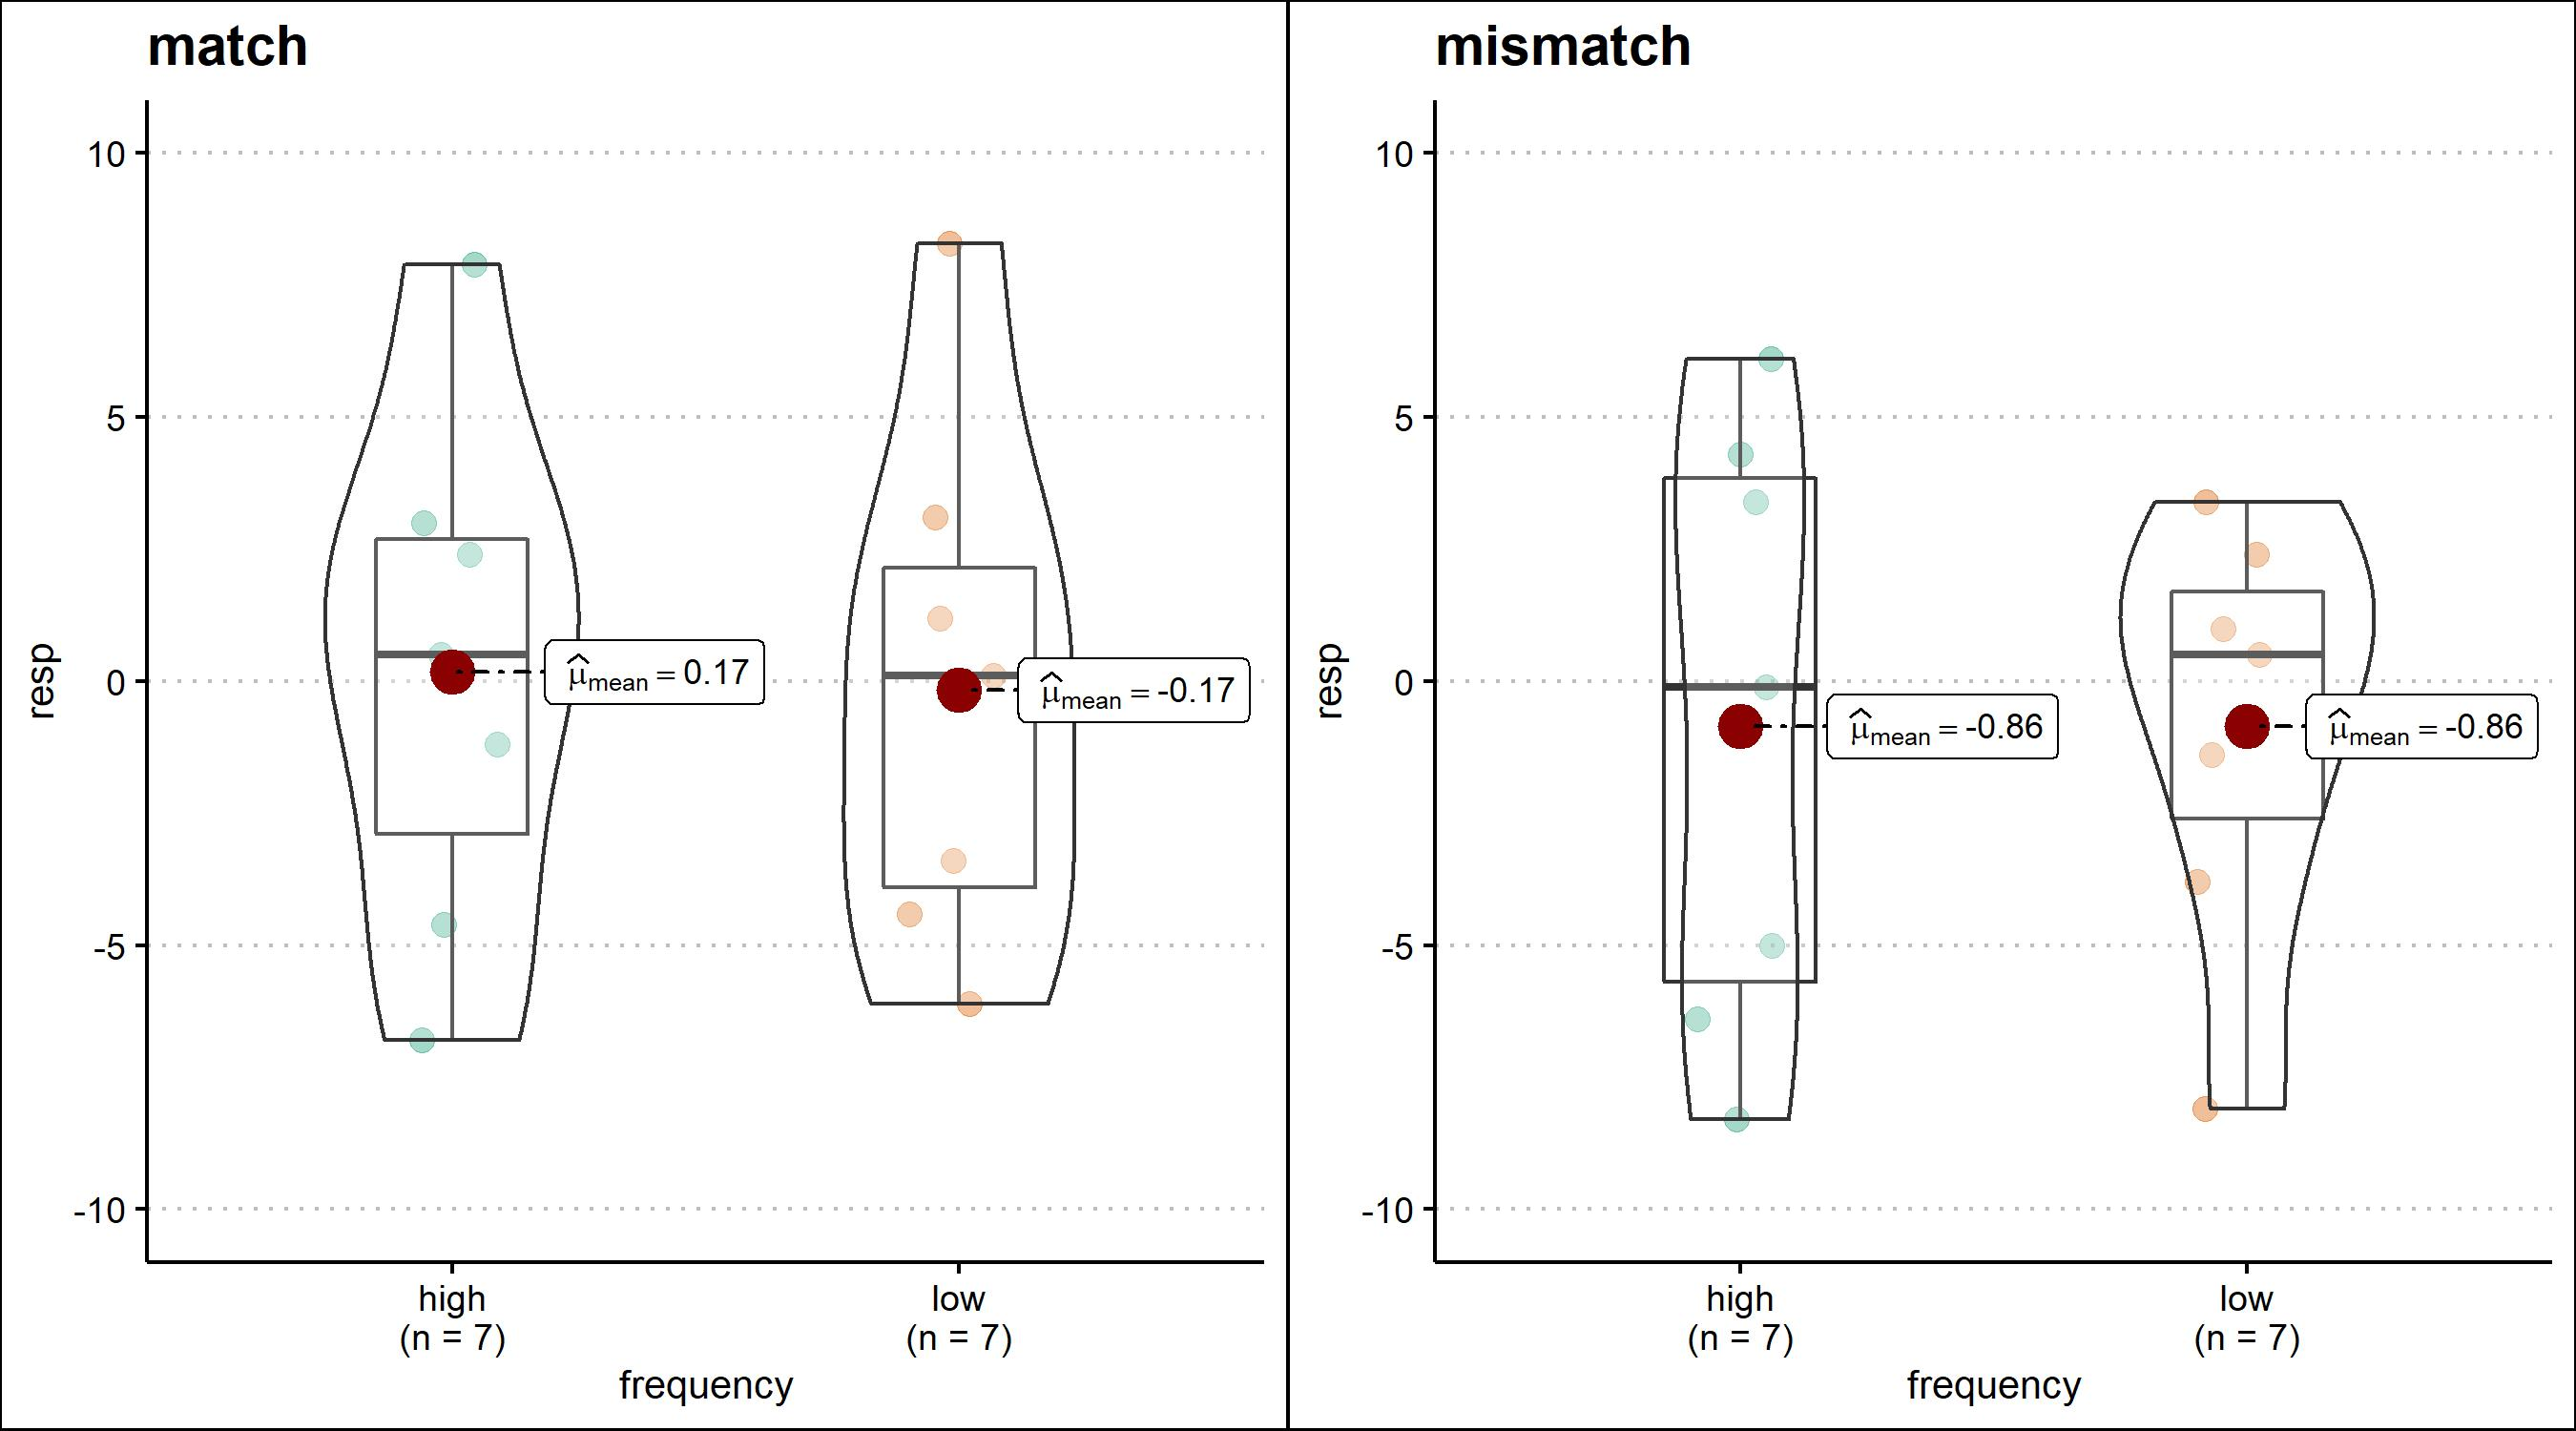

Values plotted in this chart, from the file beside it:
task, subjID, trial, resp, labelPresented, frequency, trialType
Contingency judgement test, 3568942, 1, -6, wug, high, match
Contingency judgement test, 3568942, 2, 6, tob, low, match
Contingency judgement test, 3568942, 3, 0, tob, low, match
Contingency judgement test, 3568942, 4, 5, wug, low, match
Contingency judgement test, 3568942, 5, 3, wug, low, mismatch
Contingency judgement test, 3568942, 6, 8, tob, high, mismatch
Contingency judgement test, 3568942, 7, 5, wug, low, match
Contingency judgement test, 3568942, 8, -3, wug, high, match
Contingency judgement test, 3568942, 9, 4, tob, low, mismatch
Contingency judgement test, 3568942, 10, 5, tob, high, match
Contingency judgement test, 3568942, 11, 2, wug, low, match
Contingency judgement test, 3568942, 12, 1, wug, high, mismatch
Contingency judgement test, 3568942, 13, 5, tob, high, mismatch
Contingency judgement test, 3568942, 14, -2, tob, low, mismatch
Contingency judgement test, 3568942, 15, -2, wug, high, match
Contingency judgement test, 3568942, 16, 6, wug, high, mismatch
Contingency judgement test, 3568942, 17, -3, wug, low, mismatch
Contingency judgement test, 3568942, 18, 4, tob, low, match
Contingency judgement test, 3568942, 19, -3, tob, low, mismatch
Contingency judgement test, 3568942, 20, 5, tob, low, match
Contingency judgement test, 3568942, 21, 3, wug, high, mismatch
Contingency judgement test, 3568942, 22, 3, wug, low, match
Contingency judgement test, 3568942, 23, -3, wug, high, match
Contingency judgement test, 3568942, 24, -4, tob, high, match
Contingency judgement test, 3568942, 25, 4, tob, high, mismatch
Contingency judgement test, 3568942, 26, -4, wug, low, mismatch
Contingency judgement test, 3568942, 27, 6, wug, high, mismatch
Contingency judgement test, 3568942, 28, 5, tob, low, mismatch
Contingency judgement test, 3568942, 29, -3, wug, low, match
Contingency judgement test, 3568942, 30, 4, tob, low, match
Contingency judgement test, 3568942, 31, 4, wug, low, mismatch
Contingency judgement test, 3568942, 32, 4, wug, high, match
Contingency judgement test, 3568942, 33, 5, tob, high, match
Contingency judgement test, 3568942, 34, 4, tob, low, mismatch
Contingency judgement test, 3568942, 35, -3, wug, low, mismatch
Contingency judgement test, 3568942, 36, 4, tob, high, mismatch
Contingency judgement test, 3568942, 37, 4, tob, high, match
Contingency judgement test, 3568942, 38, 5, tob, high, match
Contingency judgement test, 3568942, 39, 4, wug, high, mismatch
Contingency judgement test, 3568942, 40, 2, tob, high, mismatch
Contingency judgement test, 3568637, 1, 6, tob, high, match
Contingency judgement test, 3568637, 2, -7, tob, high, mismatch
Contingency judgement test, 3568637, 3, 7, wug, low, mismatch
Contingency judgement test, 3568637, 4, 6, tob, high, match
Contingency judgement test, 3568637, 5, 8, wug, high, mismatch
Contingency judgement test, 3568637, 6, 0, tob, low, mismatch
Contingency judgement test, 3568637, 7, 6, wug, high, mismatch
Contingency judgement test, 3568637, 8, -5, tob, low, mismatch
Contingency judgement test, 3568637, 9, 6, wug, high, match
Contingency judgement test, 3568637, 10, 6, tob, low, match
Contingency judgement test, 3568637, 11, 0, tob, low, match
Contingency judgement test, 3568637, 12, -4, wug, high, mismatch
Contingency judgement test, 3568637, 13, 0, wug, high, match
Contingency judgement test, 3568637, 14, -6, wug, low, match
Contingency judgement test, 3568637, 15, -5, wug, high, match
Contingency judgement test, 3568637, 16, 0, tob, high, match
Contingency judgement test, 3568637, 17, -5, wug, high, mismatch
Contingency judgement test, 3568637, 18, 8, tob, high, match
Contingency judgement test, 3568637, 19, 4, tob, low, match
Contingency judgement test, 3568637, 20, 0, wug, low, match
... 220 more rows
